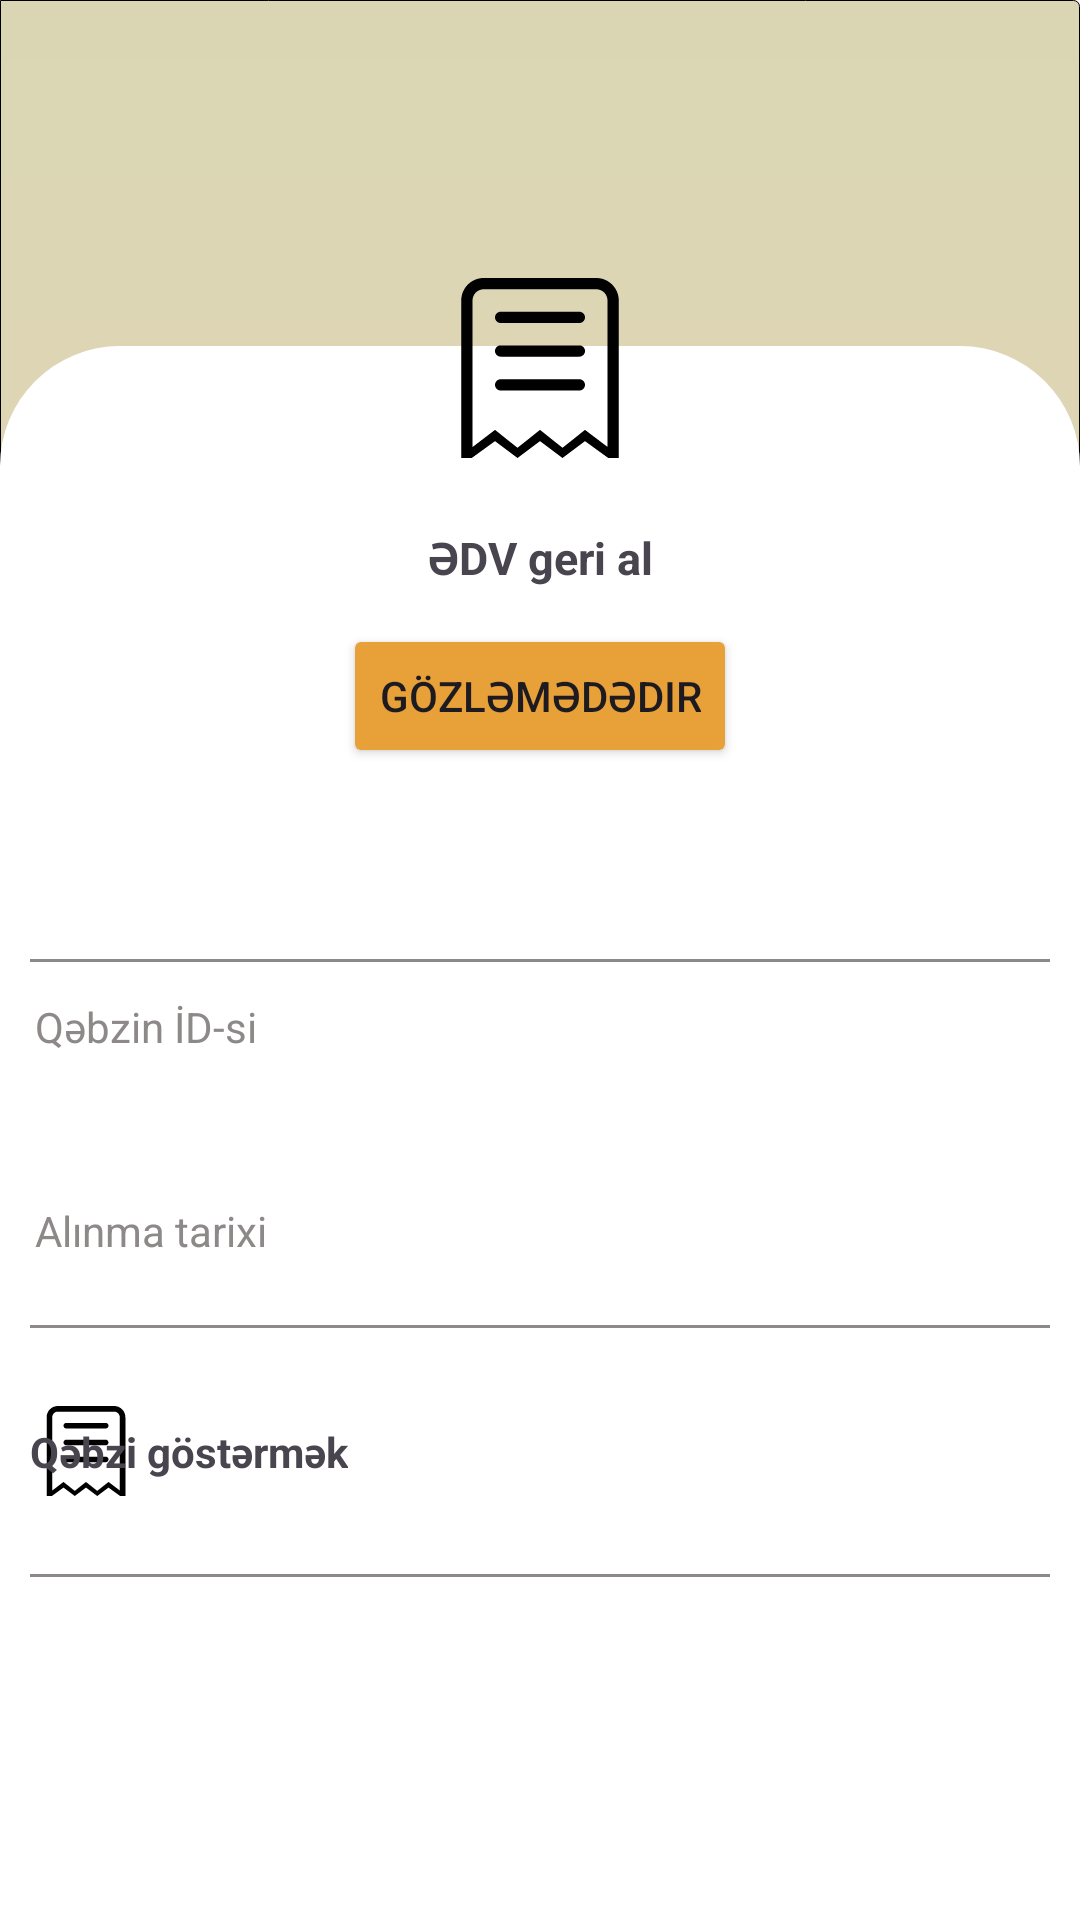

Write the Android layout XML for this screen, with the resource values it uses.
<!-- AndroidManifest.xml: application theme Theme.LeoBank -->
<!-- res/layout/fragment_single_edv.xml -->
<?xml version="1.0" encoding="utf-8"?>
<androidx.constraintlayout.widget.ConstraintLayout xmlns:android="http://schemas.android.com/apk/res/android"
    xmlns:tools="http://schemas.android.com/tools"
    android:layout_width="match_parent"
    android:background="@drawable/background_esas"
    android:layout_height="match_parent"
    xmlns:app="http://schemas.android.com/apk/res-auto"
    tools:context=".presentation.fragment.SingleEdvFragment">


    <View
        android:id="@+id/view"
        android:layout_width="match_parent"
        android:layout_height="0dp"
        android:background="@drawable/rounded_back"
        app:layout_constraintBottom_toBottomOf="parent"
        app:layout_constraintEnd_toEndOf="parent"
        app:layout_constraintHeight_percent="0.82"
        app:layout_constraintHorizontal_bias="1.0"
        app:layout_constraintStart_toStartOf="parent" />

    <ImageView
        android:id="@+id/image"
        android:layout_width="60dp"
        android:layout_height="60dp"
        android:background="@drawable/receipt_svg"
        app:layout_constraintBottom_toBottomOf="@+id/view"
        app:layout_constraintEnd_toEndOf="parent"
        app:layout_constraintHorizontal_bias="0.5"
        app:layout_constraintStart_toStartOf="parent"
        app:layout_constraintTop_toTopOf="parent"
        app:layout_constraintVertical_bias="0.16" />

    <ImageView
        android:id="@+id/imgBack"
        android:layout_width="wrap_content"
        android:layout_height="wrap_content"
        android:layout_marginTop="16dp"
        app:layout_constraintBottom_toBottomOf="parent"
        app:layout_constraintEnd_toEndOf="parent"
        app:layout_constraintHorizontal_bias="0.042"
        app:layout_constraintStart_toStartOf="parent"
        app:layout_constraintTop_toTopOf="parent"
        app:layout_constraintVertical_bias="0.0"
        app:srcCompat="@drawable/baseline_arrow_back_24" />

    <TextView
        android:id="@+id/textEDVgerial"
        android:layout_width="wrap_content"
        android:layout_height="wrap_content"
        android:text="ƏDV geri al"
        android:textSize="15dp"
        android:textStyle="bold"
        app:layout_constraintBottom_toBottomOf="parent"
        app:layout_constraintEnd_toEndOf="parent"
        app:layout_constraintStart_toStartOf="parent"
        app:layout_constraintTop_toBottomOf="@+id/image"
        app:layout_constraintVertical_bias="0.049" />

    <Button
        android:id="@+id/textGozlemede"
        android:layout_width="wrap_content"
        android:layout_height="wrap_content"
        android:text="Gözləmədədir"
        android:backgroundTint="#E8A139"
        app:layout_constraintBottom_toBottomOf="@+id/view"
        app:layout_constraintEnd_toEndOf="parent"
        app:layout_constraintStart_toStartOf="parent"
        app:layout_constraintTop_toBottomOf="@+id/textEDVgerial"
        app:layout_constraintVertical_bias="0.03" />

    <TextView
        android:id="@+id/textEdv"
        android:layout_width="wrap_content"
        android:layout_height="wrap_content"
        android:layout_marginBottom="416dp"

        android:textSize="25dp"
        android:textStyle="bold"
        app:layout_constraintBottom_toBottomOf="parent"
        app:layout_constraintEnd_toEndOf="parent"
        app:layout_constraintStart_toStartOf="parent"
        app:layout_constraintTop_toBottomOf="@+id/textGozlemede" />

    <View
        android:id="@+id/view7"
        android:layout_width="match_parent"
        android:layout_height="1dp"

        android:layout_marginStart="10dp"
        android:layout_marginEnd="10dp"
        android:background="#8E8989"
        app:layout_constraintBottom_toBottomOf="parent"
        app:layout_constraintEnd_toEndOf="parent"
        app:layout_constraintHorizontal_bias="1.0"
        app:layout_constraintStart_toStartOf="parent"
        app:layout_constraintTop_toTopOf="parent" />

    <View
        android:id="@+id/view2"
        android:layout_width="match_parent"
        android:layout_height="1dp"

        android:layout_marginStart="10dp"
        android:layout_marginEnd="10dp"
        android:background="#8E8989"
        app:layout_constraintBottom_toBottomOf="parent"
        app:layout_constraintEnd_toEndOf="parent"
        app:layout_constraintHorizontal_bias="0.0"
        app:layout_constraintStart_toStartOf="parent"
        app:layout_constraintTop_toTopOf="parent"
        app:layout_constraintVertical_bias="0.691" />

    <View
        android:id="@+id/view3"
        android:layout_width="match_parent"
        android:layout_height="1dp"

        android:layout_marginStart="10dp"
        android:layout_marginEnd="10dp"
        android:background="#8E8989"
        app:layout_constraintBottom_toBottomOf="parent"
        app:layout_constraintEnd_toEndOf="parent"
        app:layout_constraintHorizontal_bias="0.0"
        app:layout_constraintStart_toStartOf="parent"
        app:layout_constraintTop_toTopOf="parent"
        app:layout_constraintVertical_bias="0.821" />

    <ImageView
        android:id="@+id/imageView5"
        android:layout_width="30dp"
        android:layout_height="30dp"
        android:src="@drawable/receipt_svg"
        app:layout_constraintBottom_toTopOf="@+id/view3"
        app:layout_constraintEnd_toEndOf="parent"
        app:layout_constraintHorizontal_bias="0.041"
        app:layout_constraintStart_toStartOf="parent"
        app:layout_constraintTop_toBottomOf="@+id/view2" />

    <TextView
        android:id="@+id/textView4"
        android:layout_width="wrap_content"
        android:layout_height="wrap_content"
        android:layout_marginEnd="244dp"
        android:text="Qəbzi göstərmək"
        android:textStyle="bold"
        app:layout_constraintBottom_toTopOf="@+id/view3"
        app:layout_constraintEnd_toEndOf="parent"
        app:layout_constraintTop_toBottomOf="@+id/view2" />

    <TextView
        android:id="@+id/textView21"
        android:layout_width="wrap_content"
        android:layout_height="wrap_content"
        android:layout_marginTop="12dp"
        android:textColor="#8E8989"
        android:text="Qəbzin İD-si"
        app:layout_constraintEnd_toEndOf="parent"
        app:layout_constraintHorizontal_bias="0.041"
        app:layout_constraintStart_toStartOf="parent"
        app:layout_constraintTop_toBottomOf="@+id/view7" />

    <TextView
        android:id="@+id/textFicsalİd"
        android:layout_width="wrap_content"
        android:layout_height="wrap_content"
        android:layout_marginTop="3dp"

        android:textStyle="bold"

        app:layout_constraintStart_toStartOf="@+id/textView21"
        app:layout_constraintTop_toBottomOf="@+id/textView21" />

    <TextView
        android:id="@+id/textDate"
        android:layout_width="wrap_content"
        android:layout_height="wrap_content"
        android:layout_marginTop="3dp"
        android:textStyle="bold"
        app:layout_constraintStart_toStartOf="@+id/textView24"
        app:layout_constraintTop_toBottomOf="@+id/textView24" />

    <TextView
        android:id="@+id/textView24"
        android:layout_width="wrap_content"
        android:layout_height="wrap_content"
        android:layout_marginTop="80dp"
        android:textColor="#8E8989"
        android:text="Alınma tarixi"
        app:layout_constraintEnd_toEndOf="parent"
        app:layout_constraintHorizontal_bias="0.041"
        app:layout_constraintStart_toStartOf="parent"
        app:layout_constraintTop_toBottomOf="@+id/view7" />


</androidx.constraintlayout.widget.ConstraintLayout>
<!-- resources referenced by this layout -->
<resources>
  <!-- drawable background_esas (drawable) -->
  <?xml version="1.0" encoding="utf-8"?>
  <shape xmlns:android="http://schemas.android.com/apk/res/android"
      android:shape="rectangle">
      <gradient android:startColor="#DAD6B4"
          android:endColor="#EAD3B2"
          android:angle="270" />
      <corners
          android:topRightRadius="2dp"
          android:bottomRightRadius="2dp" />
      <stroke android:width="1px"/>
  </shape>
  <!-- drawable receipt_svg (drawable) -->
  <vector android:height="80dp" android:viewportHeight="32"
      android:viewportWidth="32" android:width="80dp" xmlns:android="http://schemas.android.com/apk/res/android">
      <path android:fillColor="#000000" android:fillType="evenOdd"
          android:pathData="M23,6L9,6C8.447,6 8,6.448 8,7C8,7.553 8.447,8 9,8L23,8C23.553,8 24,7.553 24,7C24,6.448 23.553,6 23,6L23,6ZM23,11.978L9,11.978C8.447,11.978 8,12.425 8,12.978C8,13.529 8.447,13.978 9,13.978L23,13.978C23.553,13.978 24,13.529 24,12.978C24,12.425 23.553,11.978 23,11.978L23,11.978ZM23,18L9,18C8.447,18 8,18.447 8,19C8,19.553 8.447,20 9,20L23,20C23.553,20 24,19.553 24,19C24,18.447 23.553,18 23,18L23,18ZM28,30.027L24,27L20,30.188L16,27L12,30.188L8,27L4,30.059L4,4C4,2.896 4.896,2 6,2L26,2C27.104,2 28,2.896 28,4L28,30.027L28,30.027ZM26,0L6,0C3.791,0 2,1.791 2,4L2,32L3.867,32L8,29L12,32L16,29L20,32L24,29L28.134,32L30,32L30,4C30,1.791 28.209,0 26,0L26,0Z"
          android:strokeColor="#00000000" android:strokeWidth="1"/>
  </vector>
  <!-- drawable rounded_back (drawable) -->
  <?xml version="1.0" encoding="utf-8"?>
  <shape xmlns:android="http://schemas.android.com/apk/res/android">
      <solid android:color="@color/white"></solid>
      <corners
          android:topLeftRadius="40dp"
          android:topRightRadius="40dp" />
  
  </shape>
  <style name="Theme.LeoBank" parent="Base.Theme.LeoBank" />
  <color name="white">#FFFFFFFF</color>
  <style name="Base.Theme.LeoBank" parent="Theme.Material3.DayNight.NoActionBar">
          
          
      </style>
</resources>
